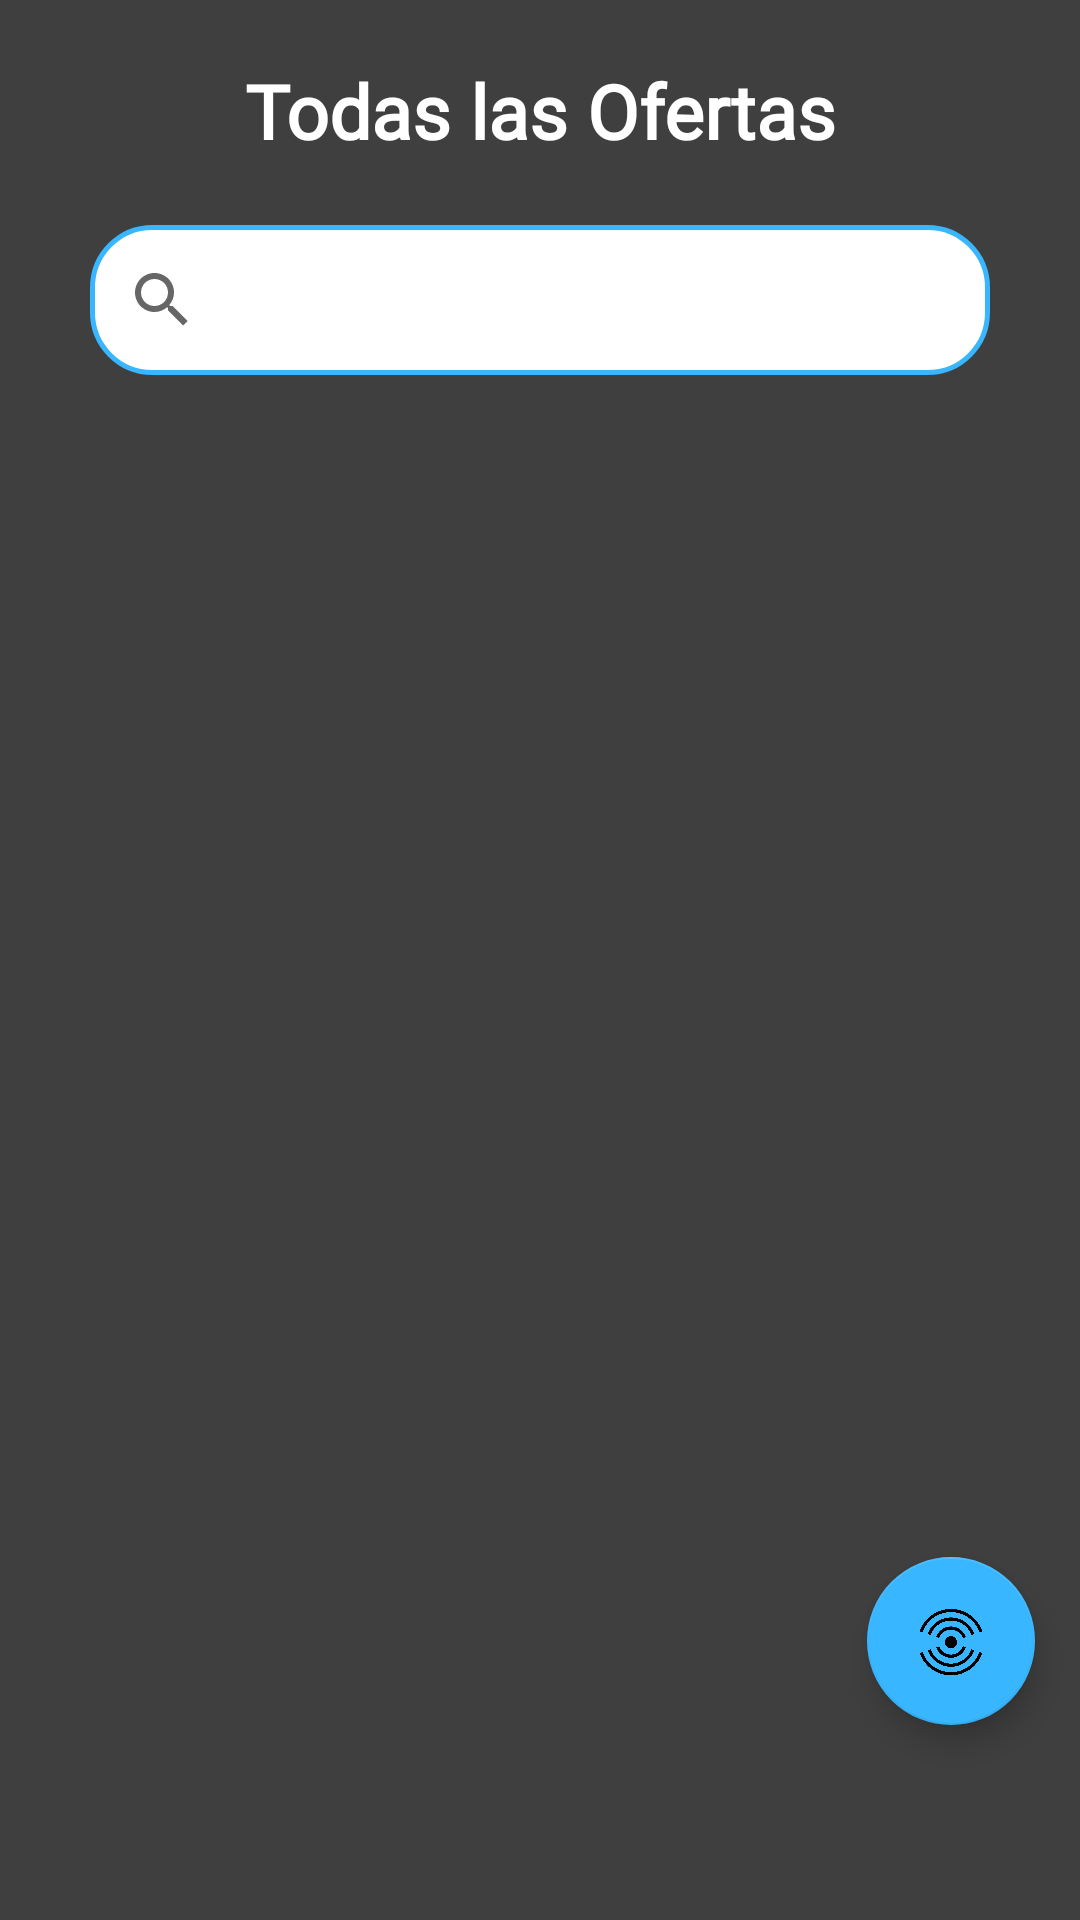

This screen was rendered from an Android layout file. Write that file and the resources it references.
<!-- AndroidManifest.xml: application theme Theme.TestMenu -->
<!-- res/layout/fragment_inicio.xml -->
<?xml version="1.0" encoding="utf-8"?>
<FrameLayout xmlns:android="http://schemas.android.com/apk/res/android"
    xmlns:app="http://schemas.android.com/apk/res-auto"
    xmlns:tools="http://schemas.android.com/tools"
    android:layout_width="match_parent"
    android:layout_height="match_parent"
    android:background="@color/negroFondo"
    tools:context=".fragmentMenu.InicioFragment" >

    <TextView
        android:id="@+id/textViewTituloPostCard"
        android:layout_width="wrap_content"
        android:layout_height="wrap_content"
        android:text="Todas las Ofertas"
        android:layout_gravity="center_horizontal"
        android:layout_marginTop="20dp"
        android:layout_marginBottom="20dp"
        android:textAlignment="center"
        android:textColor="@color/white"
        android:fontFamily="@font/roboto_bold"
        android:textSize="25sp"
        android:textStyle="bold" />

    <TextView
        android:id="@+id/txtNoHayPublicacion"
        android:layout_width="wrap_content"
        android:layout_height="wrap_content"
        android:text="Todavia no hay ninguna publicación"
        android:layout_gravity="center_horizontal|center_vertical"
        android:layout_marginBottom="20dp"
        android:textAlignment="center"
        android:textColor="@color/white"
        android:fontFamily="@font/roboto_regular"
        android:textSize="15sp"
        android:visibility="invisible"
        android:textStyle="bold" />

    <LinearLayout
        android:layout_width="match_parent"
        android:layout_height="match_parent"
        android:orientation="vertical"
        android:layout_marginTop="55dp">

        <android.widget.SearchView
            android:id="@+id/buscarInicio"
            android:layout_width="300dp"
            android:layout_height="50dp"
            android:layout_marginTop="20dp"
            android:layout_marginBottom="20dp"
            android:layout_gravity="center_horizontal"
            android:background="@drawable/button_border"/>

        <androidx.recyclerview.widget.RecyclerView
            android:id="@+id/recyclerViewInicio"
            android:layout_width="match_parent"
            android:layout_height="match_parent"
            android:layout_marginBottom="50dp"
            app:showAsAction="ifRoom|collapseActionView"
            app:actionViewClass="androidx.appcompat.widget.SearchView"
            app:layout_behavior="com.google.android.material.appbar.AppBarLaout$ScrollingViewBehavior" />
    </LinearLayout>


    <com.google.android.material.floatingactionbutton.FloatingActionButton
        android:id="@+id/fab"
        android:layout_width="wrap_content"
        android:layout_height="wrap_content"
        android:layout_gravity="bottom|right"
        android:layout_marginRight="15dp"
        android:layout_marginBottom="65dp"
        android:src="@drawable/logoapp"
        app:backgroundTint="@color/azulGeneral" />

</FrameLayout>
<!-- resources referenced by this layout -->
<resources>
  <color name="azulGeneral">#38b6ff</color>
  <color name="negroFondo">#3f3f3f</color>
  <color name="white">#FFFFFFFF</color>
  <!-- drawable button_border (drawable) -->
  <?xml version="1.0" encoding="utf-8"?>
  <shape xmlns:android="http://schemas.android.com/apk/res/android"
      android:shape="rectangle">
  
      <corners android:radius="20dp"/>
      <stroke android:width="5px" android:color="@color/azulGeneral"/>
      <solid android:color="@color/colorWhite"/>
  
  </shape>
  <!-- drawable logoapp: png bitmap (drawable, 100299 bytes) -->
  <style name="Theme.TestMenu" parent="Theme.MaterialComponents.DayNight.NoActionBar">
          
          <item name="colorPrimary">@color/purple_500</item>
          <item name="colorPrimaryVariant">@color/purple_700</item>
          <item name="colorOnPrimary">@color/white</item>
          
          <item name="colorSecondary">@color/azulGeneral</item>
          <item name="colorSecondaryVariant">@color/teal_700</item>
          <item name="colorOnSecondary">@color/black</item>
          
          <item name="android:statusBarColor">?attr/colorPrimaryVariant</item>
          
      </style>
  <color name="colorWhite">#FFFFFF</color>
  <color name="purple_500">#38b6ff</color>
  <color name="purple_700">#38b6ff</color>
  <color name="teal_700">#FF018786</color>
  <color name="black">#FF000000</color>
</resources>
